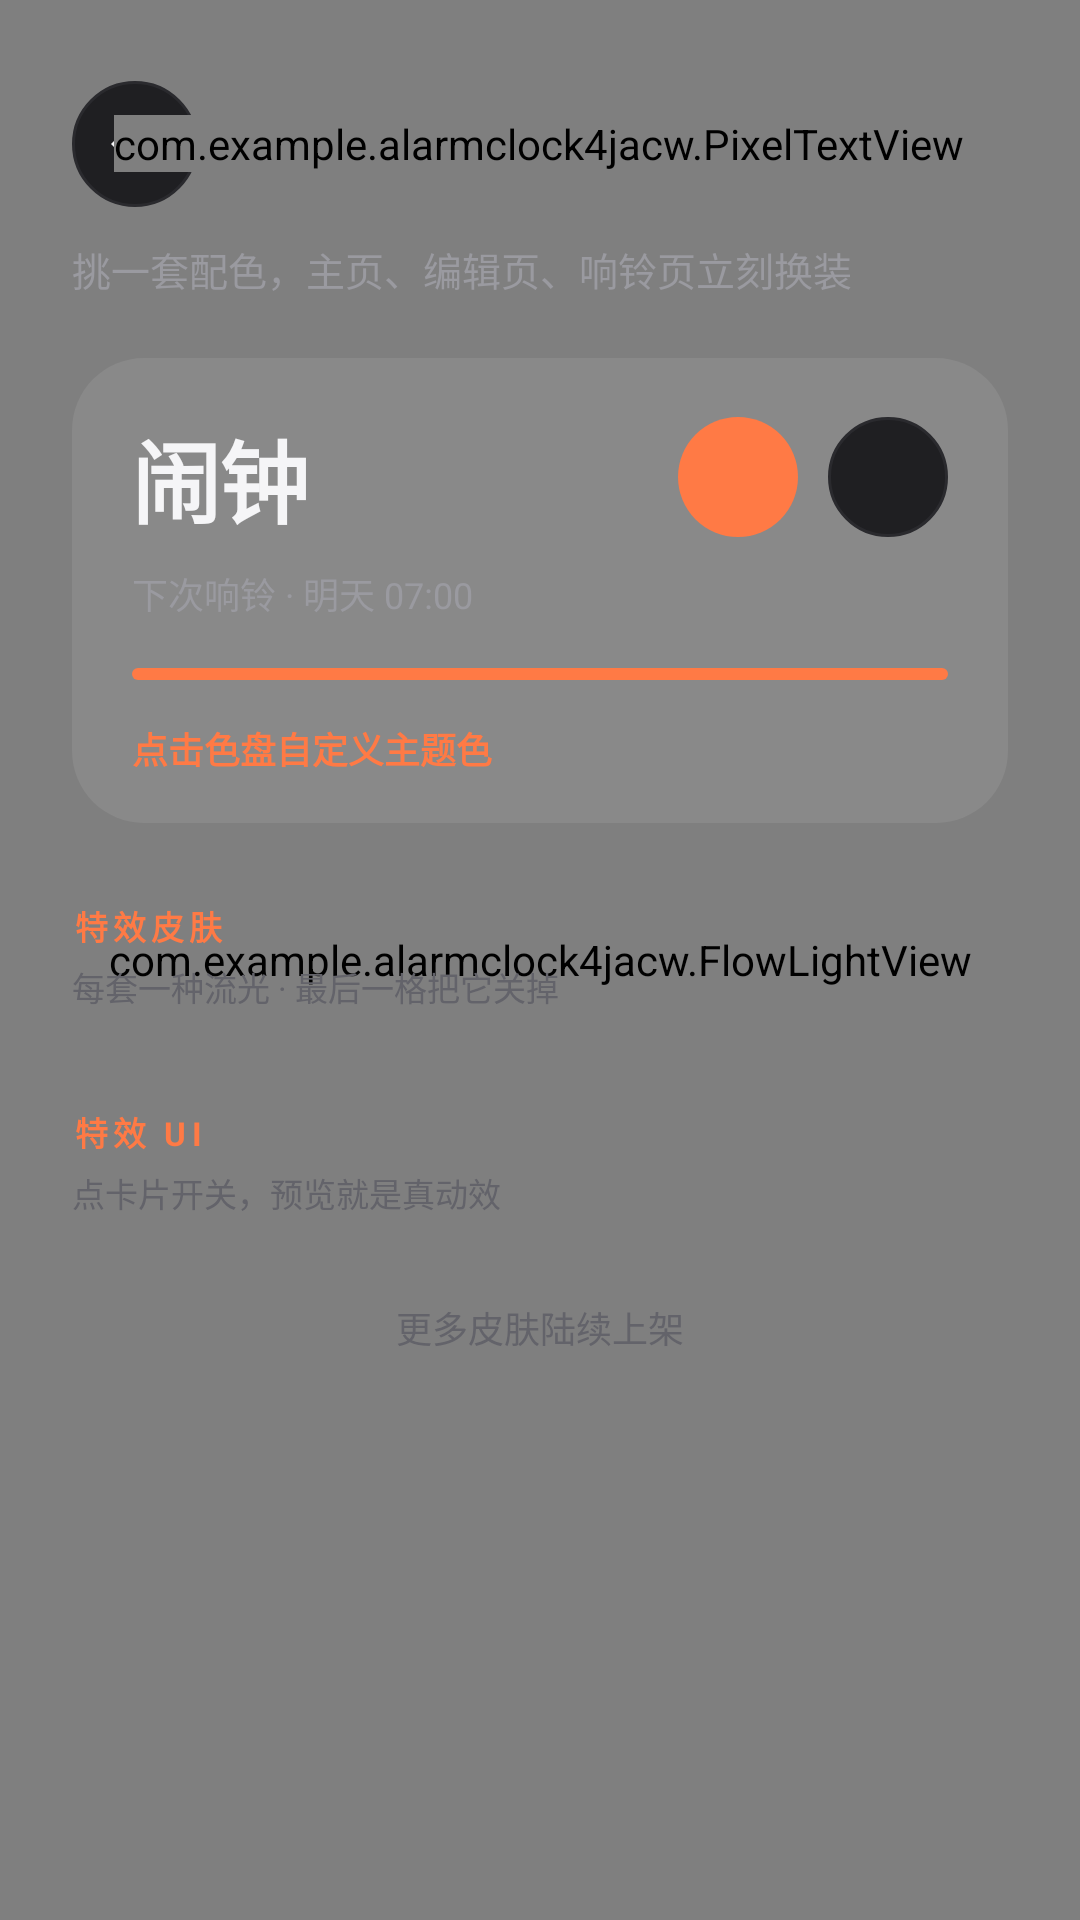

Reconstruct the res/layout file that produces this screen, plus the resources it refers to.
<!-- AndroidManifest.xml: application theme Theme.AlarmClock4jACW -->
<!-- res/layout/activity_skin_market.xml -->
<?xml version="1.0" encoding="utf-8"?>
<FrameLayout xmlns:android="http://schemas.android.com/apk/res/android"
    android:layout_width="match_parent"
    android:layout_height="match_parent"
    android:background="?attr/bgColor">

    <com.example.alarmclock4jacw.FlowLightView
        android:id="@+id/flow_bg"
        android:layout_width="match_parent"
        android:layout_height="match_parent" />

    <ScrollView
        android:id="@+id/market_scroll"
        android:layout_width="match_parent"
        android:layout_height="match_parent">

        <LinearLayout
            android:layout_width="match_parent"
            android:layout_height="wrap_content"
            android:orientation="vertical"
            android:paddingStart="24dp"
            android:paddingTop="20dp"
            android:paddingEnd="24dp"
            android:paddingBottom="44dp">

            
            <FrameLayout
                android:layout_width="match_parent"
                android:layout_height="56dp">

                <ImageButton
                    android:id="@+id/btn_back"
                    android:layout_width="42dp"
                    android:layout_height="42dp"
                    android:layout_gravity="start|center_vertical"
                    android:background="@drawable/bg_circle_button"
                    android:contentDescription="@string/back"
                    android:scaleType="center"
                    android:src="@drawable/ic_back"
                    android:tint="@color/text_primary" />

                <com.example.alarmclock4jacw.PixelTextView
                    android:id="@+id/market_title"
                    android:layout_width="wrap_content"
                    android:layout_height="wrap_content"
                    android:layout_gravity="center"
                    android:text="@string/skin_market"
                    android:textColor="@color/text_primary"
                    android:textSize="18sp"
                    android:textStyle="bold" />
            </FrameLayout>

            <TextView
                android:layout_width="wrap_content"
                android:layout_height="wrap_content"
                android:layout_marginTop="4dp"
                android:text="@string/skin_market_sub"
                android:textColor="@color/text_secondary"
                android:textSize="13sp" />

            
            <LinearLayout
                android:id="@+id/skin_preview_card"
                android:layout_width="match_parent"
                android:layout_height="wrap_content"
                android:layout_marginTop="20dp"
                android:background="@drawable/bg_card_glass"
                android:clickable="true"
                android:focusable="true"
                android:foreground="?attr/selectableItemBackground"
                android:orientation="vertical"
                android:paddingStart="20dp"
                android:paddingTop="18dp"
                android:paddingEnd="20dp"
                android:paddingBottom="16dp">

                <LinearLayout
                    android:layout_width="match_parent"
                    android:layout_height="wrap_content"
                    android:gravity="center_vertical"
                    android:orientation="horizontal">

                    <TextView
                        android:layout_width="0dp"
                        android:layout_height="wrap_content"
                        android:layout_weight="1"
                        android:letterSpacing="-0.02"
                        android:text="@string/home_title"
                        android:textColor="@color/text_primary"
                        android:textSize="30sp"
                        android:textStyle="bold" />

                    <View
                        android:layout_width="40dp"
                        android:layout_height="40dp"
                        android:background="@drawable/bg_accent_circle" />

                    <View
                        android:layout_width="40dp"
                        android:layout_height="40dp"
                        android:layout_marginStart="10dp"
                        android:background="@drawable/bg_circle_button" />
                </LinearLayout>

                <TextView
                    android:layout_width="wrap_content"
                    android:layout_height="wrap_content"
                    android:layout_marginTop="8dp"
                    android:text="@string/skin_market_preview_time"
                    android:textColor="@color/text_secondary"
                    android:textSize="12sp" />

                <View
                    android:layout_width="match_parent"
                    android:layout_height="4dp"
                    android:layout_marginTop="16dp"
                    android:background="@drawable/bg_accent_pill" />

                <LinearLayout
                    android:layout_width="match_parent"
                    android:layout_height="wrap_content"
                    android:layout_marginTop="14dp"
                    android:gravity="center_vertical"
                    android:orientation="horizontal">

                    <TextView
                        android:layout_width="0dp"
                        android:layout_height="wrap_content"
                        android:layout_weight="1"
                        android:text="@string/skin_preview_hint"
                        android:textColor="?attr/accent"
                        android:textSize="12sp"
                        android:textStyle="bold" />

                    <TextView
                        android:id="@+id/preview_current"
                        android:layout_width="wrap_content"
                        android:layout_height="wrap_content"
                        android:textColor="@color/text_tertiary"
                        android:textSize="12sp" />

                    <ImageView
                        android:layout_width="16dp"
                        android:layout_height="16dp"
                        android:layout_marginStart="2dp"
                        android:src="@drawable/ic_chevron_right"
                        android:tint="@color/text_tertiary" />
                </LinearLayout>
            </LinearLayout>

            
            <TextView
                android:layout_width="wrap_content"
                android:layout_height="wrap_content"
                android:layout_marginTop="26dp"
                android:letterSpacing="0.16"
                android:text="@string/skin_section_fx"
                android:textColor="?attr/accent"
                android:textSize="11sp"
                android:textStyle="bold" />

            <TextView
                android:layout_width="wrap_content"
                android:layout_height="wrap_content"
                android:layout_marginTop="4dp"
                android:layout_marginBottom="6dp"
                android:text="@string/skin_section_fx_sub"
                android:textColor="@color/text_tertiary"
                android:textSize="11sp" />

            <GridLayout
                android:id="@+id/skin_grid"
                android:layout_width="match_parent"
                android:layout_height="wrap_content"
                android:columnCount="2" />

            
            <TextView
                android:layout_width="wrap_content"
                android:layout_height="wrap_content"
                android:layout_marginTop="26dp"
                android:letterSpacing="0.16"
                android:text="@string/skin_section_ui"
                android:textColor="?attr/accent"
                android:textSize="11sp"
                android:textStyle="bold" />

            <TextView
                android:layout_width="wrap_content"
                android:layout_height="wrap_content"
                android:layout_marginTop="4dp"
                android:text="@string/skin_section_ui_sub"
                android:textColor="@color/text_tertiary"
                android:textSize="11sp" />

            <GridLayout
                android:id="@+id/fx_ui_grid"
                android:layout_width="match_parent"
                android:layout_height="wrap_content"
                android:layout_marginTop="6dp"
                android:columnCount="2" />

            <TextView
                android:layout_width="wrap_content"
                android:layout_height="wrap_content"
                android:layout_gravity="center_horizontal"
                android:layout_marginTop="22dp"
                android:text="@string/skin_market_more"
                android:textColor="@color/text_tertiary"
                android:textSize="12sp" />
        </LinearLayout>
    </ScrollView>
</FrameLayout>
<!-- resources referenced by this layout -->
<resources>
  <color name="text_primary">#FFF5F5F7</color>
  <color name="text_secondary">#FF9A9AA0</color>
  <color name="text_tertiary">#FF63636A</color>
  <!-- drawable bg_accent_circle (drawable) -->
  <?xml version="1.0" encoding="utf-8"?>
  <shape xmlns:android="http://schemas.android.com/apk/res/android"
      android:shape="oval">
      <solid android:color="?attr/accent" />
  </shape>
  <!-- drawable bg_accent_pill (drawable) -->
  <?xml version="1.0" encoding="utf-8"?>
  <shape xmlns:android="http://schemas.android.com/apk/res/android"
      android:shape="rectangle">
      <solid android:color="?attr/accent" />
      <corners android:radius="999dp" />
  </shape>
  <!-- drawable bg_card_glass (drawable) -->
  <?xml version="1.0" encoding="utf-8"?>
  <shape xmlns:android="http://schemas.android.com/apk/res/android"
      android:shape="rectangle">
      <solid android:color="#14FFFFFF" />
      <corners android:radius="24dp" />
  </shape>
  <!-- drawable bg_circle_button (drawable) -->
  <?xml version="1.0" encoding="utf-8"?>
  <shape xmlns:android="http://schemas.android.com/apk/res/android"
      android:shape="oval">
      <solid android:color="?attr/surfaceHighColor" />
      <stroke
          android:width="1dp"
          android:color="?attr/strokeColor" />
  </shape>
  <!-- drawable ic_back (drawable) -->
  <?xml version="1.0" encoding="utf-8"?>
  <vector xmlns:android="http://schemas.android.com/apk/res/android"
      android:width="24dp"
      android:height="24dp"
      android:viewportWidth="24"
      android:viewportHeight="24"
      android:tint="@color/text_primary">
      <path
          android:fillColor="#FFFFFFFF"
          android:pathData="M20,11H7.83l5.59,-5.59L12,4l-8,8 8,8 1.41,-1.41L7.83,13H20v-2z" />
  </vector>
  <string name="back">返回</string>
  <string name="home_title">闹钟</string>
  <string name="skin_market">皮肤市场</string>
  <string name="skin_market_more">更多皮肤陆续上架</string>
  <string name="skin_market_preview_time">下次响铃 · 明天 07:00</string>
  <string name="skin_market_sub">挑一套配色，主页、编辑页、响铃页立刻换装</string>
  <string name="skin_preview_hint">点击色盘自定义主题色</string>
  <string name="skin_section_fx">特效皮肤</string>
  <string name="skin_section_fx_sub">每套一种流光 · 最后一格把它关掉</string>
  <string name="skin_section_ui">特效 UI</string>
  <string name="skin_section_ui_sub">点卡片开关，预览就是真动效</string>
  <color name="accent">#FFFF7A45</color>
  <color name="accent_deep">#FFCC4F1F</color>
  <color name="accent_soft">#FF241812</color>
  <color name="on_accent">#FF1A0C05</color>
  <color name="bg">#FF000000</color>
  <color name="surface">#FF141416</color>
  <color name="surface_high">#FF1F1F22</color>
  <color name="stroke">#FF2A2A2E</color>
  <color name="white">#FFFFFFFF</color>
  <color name="mint">#FF35D0A5</color>
  <color name="danger">#FFFF5A5F</color>
</resources>
